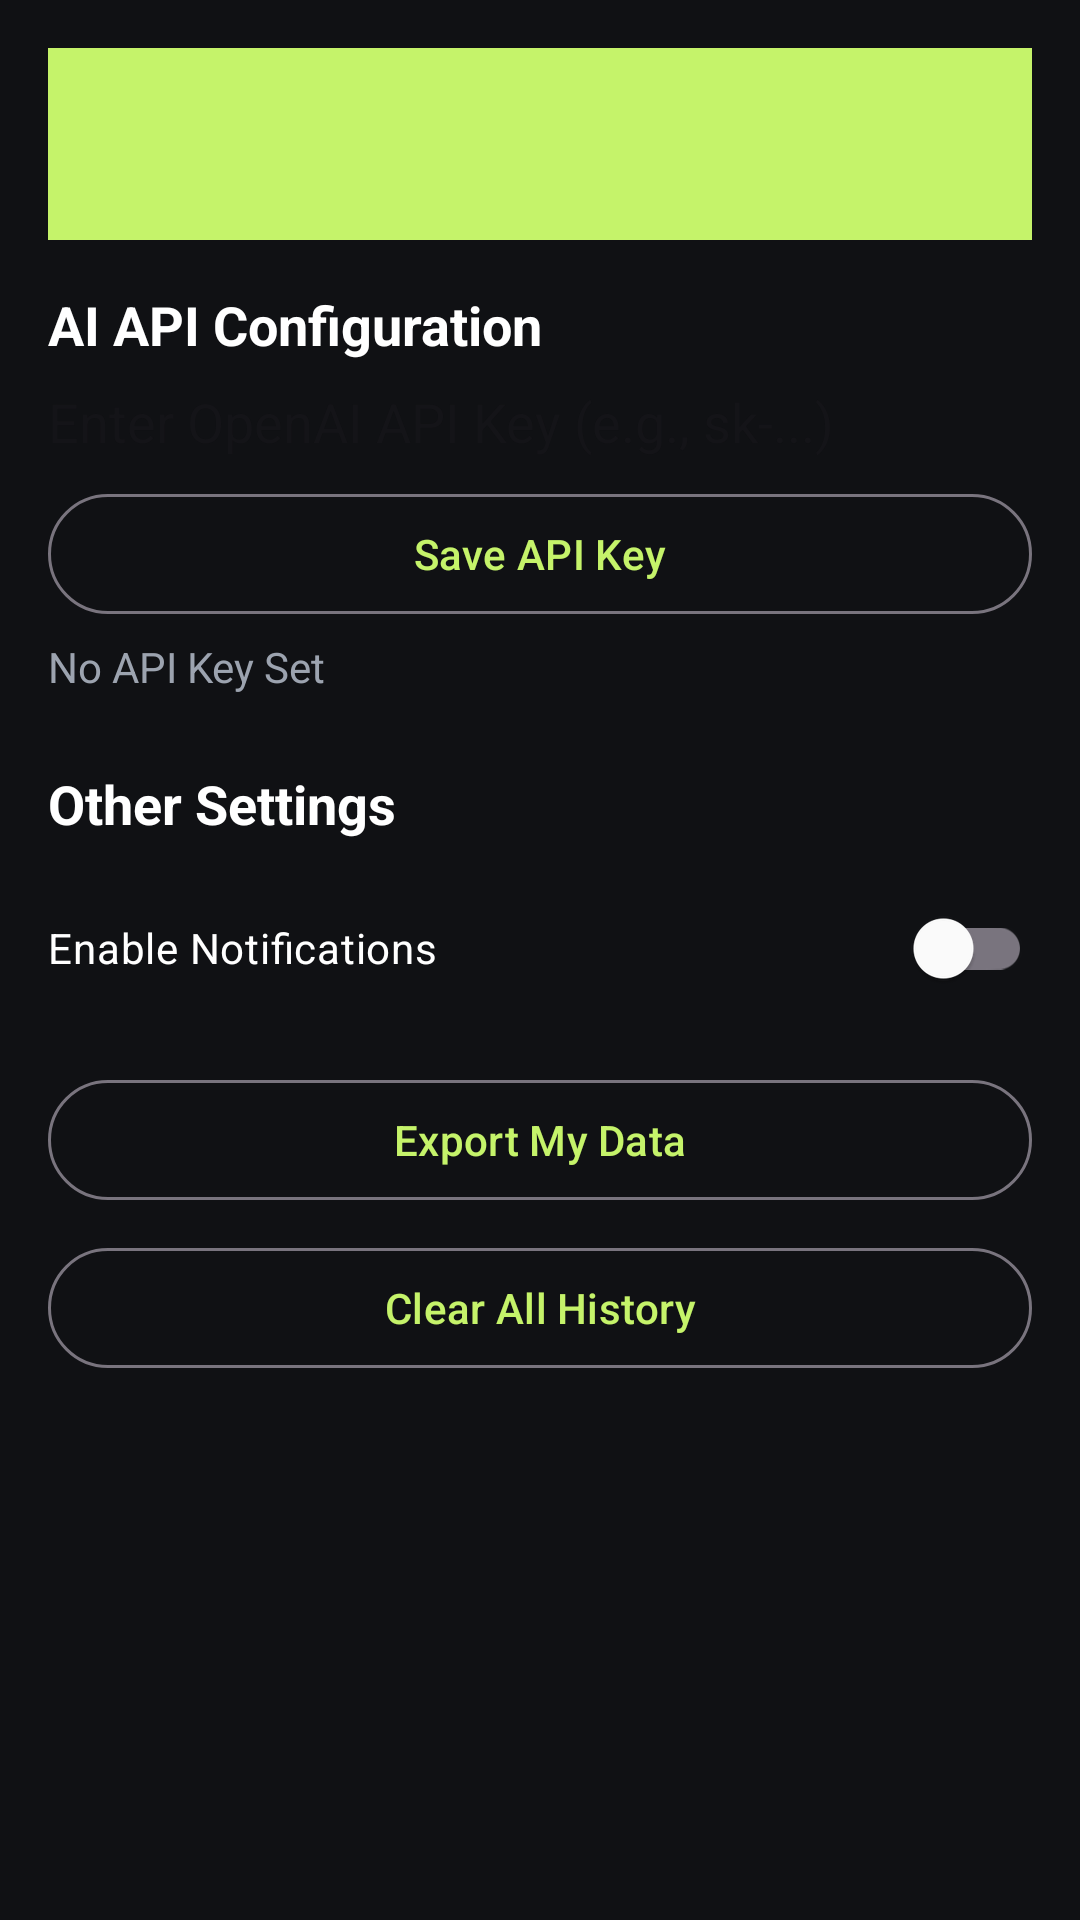

This screen was rendered from an Android layout file. Write that file and the resources it references.
<!-- AndroidManifest.xml: application theme Theme.Ascendingg -->
<!-- res/layout/fragment_profile.xml -->
<?xml version="1.0" encoding="utf-8"?>
<androidx.core.widget.NestedScrollView
    xmlns:android="http://schemas.android.com/apk/res/android"
    xmlns:app="http://schemas.android.com/apk/res-auto"
    android:layout_width="match_parent"
    android:layout_height="match_parent">

    <LinearLayout
        android:layout_width="match_parent"
        android:layout_height="wrap_content"
        android:orientation="vertical"
        android:padding="16dp">

        
        <com.google.android.material.appbar.MaterialToolbar
            android:id="@+id/toolbar"
            android:layout_height="?attr/actionBarSize"
            android:layout_width="match_parent"
            android:background="?attr/colorPrimary"
            android:title="Profile"
            android:titleTextColor="@color/text_primary" />

        
        <TextView
            android:layout_width="wrap_content"
            android:layout_height="wrap_content"
            android:layout_marginTop="16dp"
            android:text="AI API Configuration"
            android:textColor="@color/text_primary"
            android:textSize="18sp"
            android:textStyle="bold" />

        <EditText
            android:id="@+id/etApiKey"
            android:layout_width="match_parent"
            android:layout_height="wrap_content"
            android:layout_marginTop="8dp"
            android:background="@drawable/bg_input_field"
            android:hint="Enter OpenAI API Key (e.g., sk-...)"
            android:inputType="text" />

        <com.google.android.material.button.MaterialButton
            android:id="@+id/btnSaveApiKey"
            android:layout_width="match_parent"
            android:layout_height="wrap_content"
            android:layout_marginTop="8dp"
            android:text="Save API Key"
            style="@style/Widget.Material3.Button.OutlinedButton" />

        <TextView
            android:id="@+id/tvApiKeyStatus"
            android:layout_width="wrap_content"
            android:layout_height="wrap_content"
            android:layout_marginTop="4dp"
            android:text="No API Key Set"
            android:textColor="@color/text_secondary"
            android:textSize="14sp" />

        
        <TextView
            android:layout_width="wrap_content"
            android:layout_height="wrap_content"
            android:layout_marginTop="24dp"
            android:text="Other Settings"
            android:textColor="@color/text_primary"
            android:textSize="18sp"
            android:textStyle="bold" />

        <androidx.appcompat.widget.SwitchCompat
            android:id="@+id/switchNotifications"
            android:layout_width="match_parent"
            android:layout_height="wrap_content"
            android:layout_marginTop="12dp"
            android:text="Enable Notifications"
            android:textColor="@color/text_primary" />

        <com.google.android.material.button.MaterialButton
            android:id="@+id/btnExportData"
            android:layout_width="match_parent"
            android:layout_height="wrap_content"
            android:layout_marginTop="16dp"
            android:text="Export My Data"
            style="@style/Widget.Material3.Button.OutlinedButton" />

        <com.google.android.material.button.MaterialButton
            android:id="@+id/btnClearHistory"
            android:layout_width="match_parent"
            android:layout_height="wrap_content"
            android:layout_marginTop="8dp"
            android:text="Clear All History"
            style="@style/Widget.Material3.Button.OutlinedButton" />

    </LinearLayout>

</androidx.core.widget.NestedScrollView>
<!-- resources referenced by this layout -->
<resources>
  <color name="text_primary">#FFFFFFFF</color>
  <color name="text_secondary">#9CA3AF</color>
  <style name="Theme.Ascendingg" parent="Theme.Material3.DayNight.NoActionBar">
          
          <item name="colorPrimary">@color/accent_primary</item>
          <item name="colorPrimaryVariant">@color/accent_primary</item>
          <item name="colorOnPrimary">@color/bg_primary</item>
          
          <item name="colorSecondary">@color/accent_secondary</item>
          <item name="colorSecondaryVariant">@color/accent_secondary</item>
          <item name="colorOnSecondary">@color/bg_primary</item>
          
          <item name="android:colorBackground">@color/bg_primary</item>
          <item name="colorSurface">@color/bg_secondary</item>
          <item name="colorOnSurface">@color/text_primary</item>
          
          <item name="android:statusBarColor">@color/bg_primary</item>
          <item name="android:navigationBarColor">@color/bg_primary</item>
      </style>
  <color name="accent_primary">#C5F36A</color>
  <color name="bg_primary">#FF101114</color>
  <color name="accent_secondary">#4D9FFF</color>
  <color name="bg_secondary">#FF191B20</color>
</resources>
